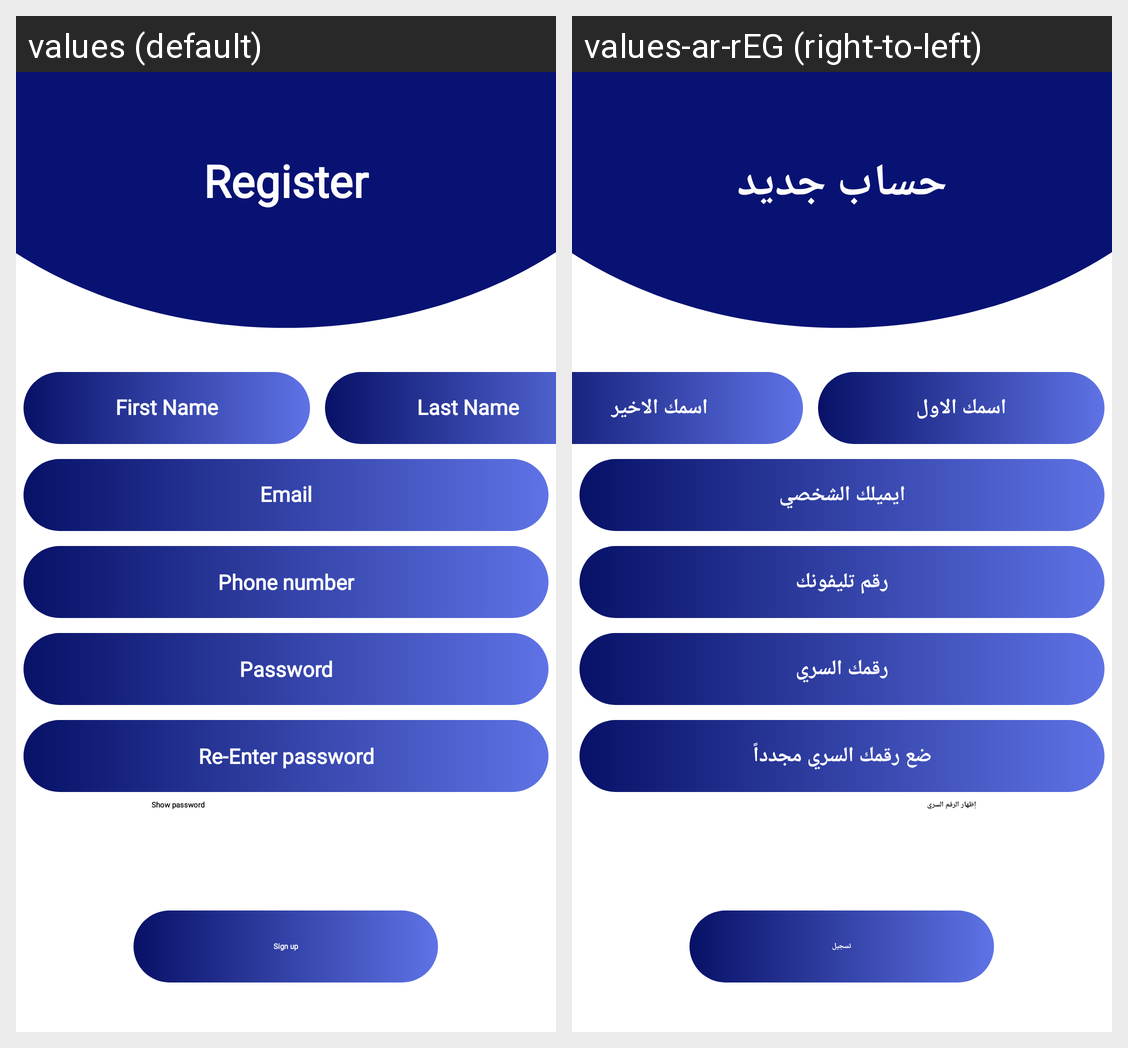

Locale-by-locale string values for the Android screen shown in this grid:
Android screen res/layout/activity_register.xml rendered under 2 locales, left to right: values (default), values-ar-rEG (right-to-left). Device: Nexus 5 (rendered at 1080×1920; each locale shown at half size, 540×960, under a caption strip naming it); theme Theme.MyApplication.
Strings drawn on this screen, with the default value and each locale's value (text and hints the layout hard-codes, and strings that could not be matched under every locale, appear in the picture but are not listed):

register
  values: Register
  values-ar-rEG: حساب جديد

first_name
  values: First Name
  values-ar-rEG: اسمك الاول

last_name
  values: Last Name
  values-ar-rEG: اسمك الاخير

emailRegister
  values: Email
  values-ar-rEG: ايميلك الشخصي

phone_number
  values: Phone number
  values-ar-rEG: رقم تليفونك

passwordRegister
  values: Password
  values-ar-rEG: رقمك السري

re_enter_password
  values: Re-Enter password
  values-ar-rEG: ضع رقمك السري مجدداً

show_passwordRegister
  values: Show password
  values-ar-rEG: إظهار الرقم السري

sign_up
  values: Sign up
  values-ar-rEG: تسجيل
